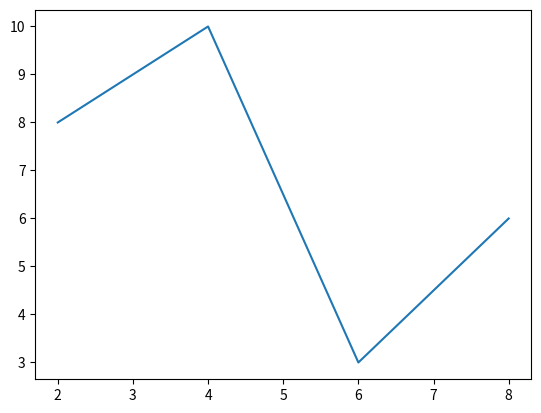

This figure's Python source:
'09-10matplotlib.py'
'모듈 matplotlib으로 그래프 그리기'

import matplotlib.pyplot as plt

plt.plot([2, 4, 6, 8], [8, 10, 3, 6])
plt.show()
